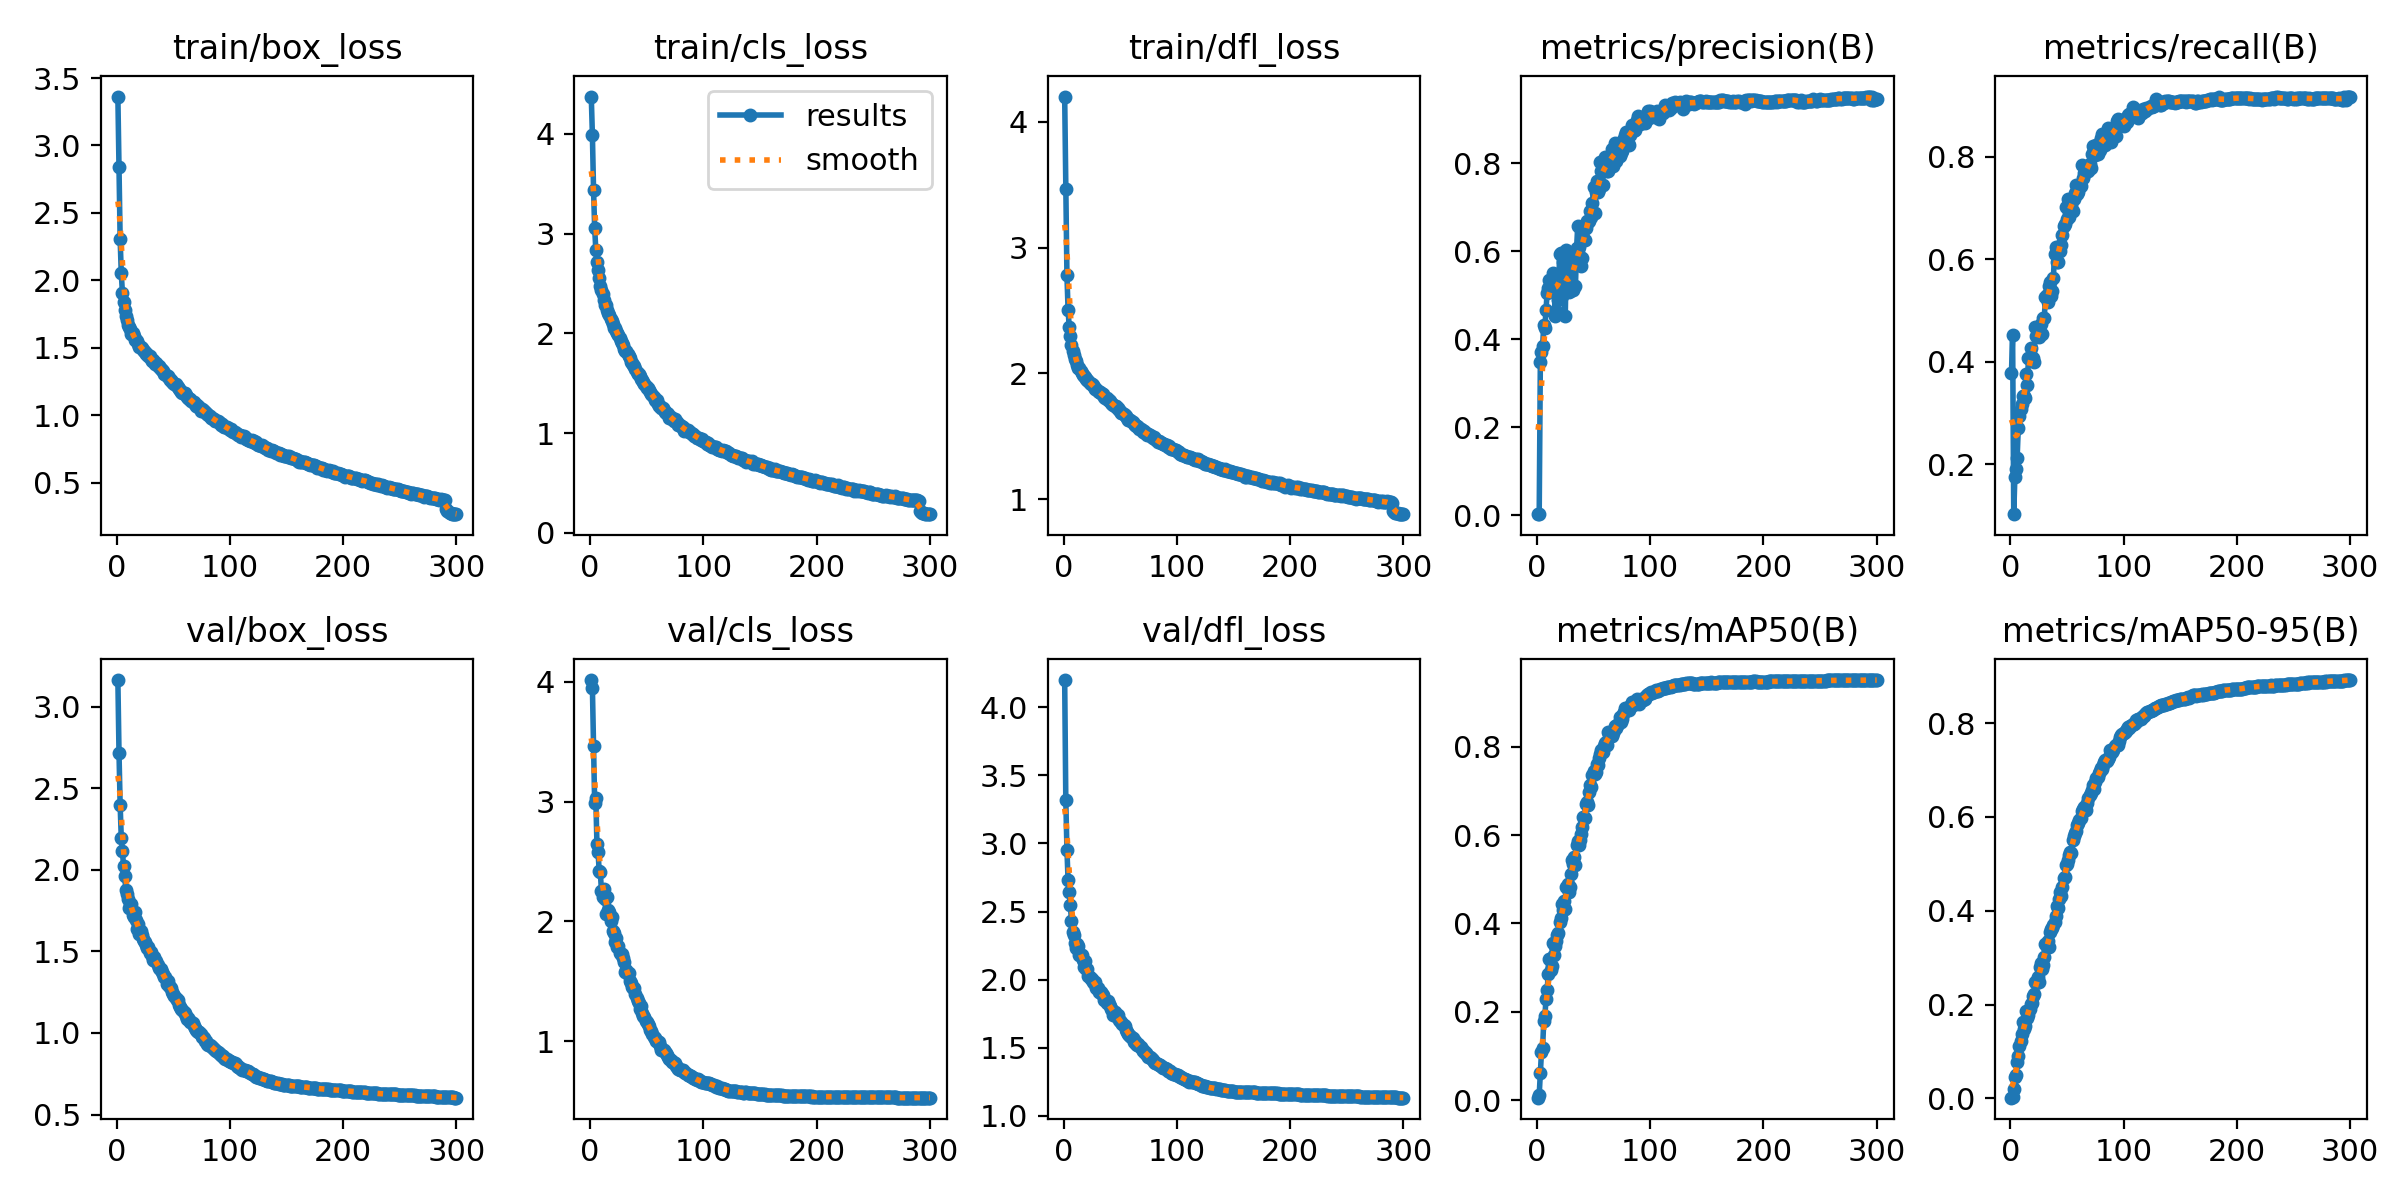

The table this chart was drawn from, first rows:
epoch, train/box_loss, train/cls_loss, train/dfl_loss, metrics/precision(B), metrics/recall(B), metrics/mAP50(B), metrics/mAP50-95(B), val/box_loss, val/cls_loss, val/dfl_loss, lr/pg0, lr/pg1, lr/pg2
1, 3.363, 4.373, 4.201, 0.0026, 0.3787, 0.00567, 0.00155, 3.164, 4.015, 4.2, 0.003327, 0.003327, 0.003327
2, 2.843, 3.985, 3.464, 0.00373, 0.4528, 0.01258, 0.00393, 2.717, 3.948, 3.317, 0.006638, 0.006638, 0.006638
3, 2.306, 3.441, 2.78, 0.3476, 0.1028, 0.06167, 0.02108, 2.399, 3.462, 2.954, 0.009927, 0.009927, 0.009927
4, 2.054, 3.055, 2.507, 0.3712, 0.1754, 0.1089, 0.04643, 2.196, 2.988, 2.729, 0.009901, 0.009901, 0.009901
5, 1.909, 2.839, 2.369, 0.3857, 0.1903, 0.1182, 0.04912, 2.119, 3.031, 2.643, 0.009868, 0.009868, 0.009868
6, 1.838, 2.719, 2.294, 0.432, 0.2122, 0.1782, 0.07718, 2.022, 2.647, 2.546, 0.009835, 0.009835, 0.009835
7, 1.779, 2.631, 2.229, 0.4269, 0.2703, 0.1903, 0.08948, 1.962, 2.578, 2.433, 0.009802, 0.009802, 0.009802
8, 1.735, 2.552, 2.178, 0.4667, 0.2946, 0.2283, 0.1119, 1.88, 2.418, 2.346, 0.009769, 0.009769, 0.009769
9, 1.703, 2.48, 2.143, 0.5059, 0.3081, 0.2502, 0.1218, 1.852, 2.409, 2.329, 0.009736, 0.009736, 0.009736
10, 1.673, 2.433, 2.112, 0.5168, 0.3169, 0.2862, 0.1378, 1.823, 2.253, 2.271, 0.009703, 0.009703, 0.009703
11, 1.652, 2.393, 2.096, 0.5357, 0.3342, 0.3196, 0.1627, 1.768, 2.208, 2.234, 0.00967, 0.00967, 0.00967
12, 1.64, 2.335, 2.07, 0.5169, 0.3326, 0.2954, 0.1473, 1.788, 2.272, 2.259, 0.009637, 0.009637, 0.009637
13, 1.605, 2.284, 2.043, 0.5304, 0.3295, 0.3034, 0.155, 1.793, 2.191, 2.244, 0.009604, 0.009604, 0.009604
14, 1.61, 2.284, 2.04, 0.5517, 0.3755, 0.3551, 0.1872, 1.721, 2.061, 2.177, 0.009571, 0.009571, 0.009571
15, 1.586, 2.23, 2.018, 0.5484, 0.3544, 0.3281, 0.1724, 1.713, 2.201, 2.179, 0.009538, 0.009538, 0.009538
16, 1.561, 2.201, 2.004, 0.4537, 0.4082, 0.3499, 0.178, 1.739, 2.098, 2.179, 0.009505, 0.009505, 0.009505
17, 1.558, 2.179, 1.99, 0.5302, 0.4051, 0.3613, 0.1897, 1.695, 2.079, 2.147, 0.009472, 0.009472, 0.009472
18, 1.55, 2.144, 1.979, 0.4619, 0.4263, 0.3744, 0.2008, 1.639, 2.007, 2.093, 0.009439, 0.009439, 0.009439
19, 1.526, 2.123, 1.972, 0.4894, 0.4074, 0.3779, 0.2041, 1.666, 2.041, 2.135, 0.009406, 0.009406, 0.009406
20, 1.508, 2.095, 1.958, 0.595, 0.4068, 0.4024, 0.2181, 1.609, 1.916, 2.081, 0.009373, 0.009373, 0.009373
21, 1.505, 2.059, 1.948, 0.597, 0.4002, 0.4127, 0.2227, 1.627, 1.905, 2.076, 0.00934, 0.00934, 0.00934
22, 1.499, 2.058, 1.94, 0.4995, 0.4679, 0.4442, 0.2482, 1.602, 1.831, 2.028, 0.009307, 0.009307, 0.009307
23, 1.485, 2.021, 1.922, 0.5747, 0.4506, 0.4309, 0.2451, 1.579, 1.864, 2.022, 0.009274, 0.009274, 0.009274
24, 1.474, 2.008, 1.917, 0.5724, 0.4612, 0.4519, 0.2596, 1.562, 1.783, 2.001, 0.009241, 0.009241, 0.009241
25, 1.472, 1.983, 1.914, 0.4524, 0.4476, 0.4322, 0.2474, 1.56, 1.792, 2.007, 0.009208, 0.009208, 0.009208
26, 1.457, 1.95, 1.906, 0.602, 0.4543, 0.4822, 0.2795, 1.537, 1.74, 1.986, 0.009175, 0.009175, 0.009175
27, 1.456, 1.927, 1.895, 0.5375, 0.4742, 0.4884, 0.2878, 1.524, 1.724, 1.977, 0.009142, 0.009142, 0.009142
28, 1.44, 1.899, 1.877, 0.5084, 0.4543, 0.4703, 0.2767, 1.527, 1.728, 1.981, 0.009109, 0.009109, 0.009109
29, 1.439, 1.885, 1.875, 0.5106, 0.4852, 0.4836, 0.284, 1.488, 1.695, 1.935, 0.009076, 0.009076, 0.009076
30, 1.419, 1.845, 1.863, 0.5227, 0.4864, 0.5127, 0.301, 1.498, 1.661, 1.939, 0.009043, 0.009043, 0.009043
31, 1.406, 1.825, 1.851, 0.5876, 0.527, 0.5429, 0.3293, 1.474, 1.581, 1.911, 0.00901, 0.00901, 0.00901
32, 1.41, 1.824, 1.851, 0.5132, 0.531, 0.5336, 0.3235, 1.448, 1.596, 1.906, 0.008977, 0.008977, 0.008977
33, 1.391, 1.79, 1.842, 0.5805, 0.5164, 0.5495, 0.335, 1.469, 1.562, 1.912, 0.008944, 0.008944, 0.008944
34, 1.383, 1.773, 1.835, 0.5224, 0.5483, 0.532, 0.3218, 1.442, 1.572, 1.898, 0.008911, 0.008911, 0.008911
35, 1.388, 1.755, 1.833, 0.6066, 0.5554, 0.5779, 0.3538, 1.442, 1.505, 1.884, 0.008878, 0.008878, 0.008878
36, 1.363, 1.711, 1.815, 0.6566, 0.5277, 0.5867, 0.3612, 1.418, 1.486, 1.853, 0.008845, 0.008845, 0.008845
37, 1.365, 1.7, 1.807, 0.6108, 0.5372, 0.5783, 0.3629, 1.397, 1.45, 1.846, 0.008812, 0.008812, 0.008812
38, 1.352, 1.685, 1.801, 0.5873, 0.5628, 0.5898, 0.3698, 1.391, 1.444, 1.829, 0.008779, 0.008779, 0.008779
39, 1.339, 1.671, 1.79, 0.5659, 0.6109, 0.6027, 0.3755, 1.394, 1.443, 1.84, 0.008746, 0.008746, 0.008746
40, 1.337, 1.646, 1.789, 0.5856, 0.6236, 0.6172, 0.3882, 1.375, 1.391, 1.817, 0.008713, 0.008713, 0.008713
41, 1.326, 1.612, 1.778, 0.6474, 0.5938, 0.6412, 0.4094, 1.364, 1.362, 1.81, 0.00868, 0.00868, 0.00868
42, 1.309, 1.588, 1.764, 0.6268, 0.595, 0.6394, 0.4062, 1.341, 1.338, 1.787, 0.008647, 0.008647, 0.008647
43, 1.305, 1.591, 1.755, 0.6534, 0.6196, 0.6693, 0.4253, 1.342, 1.323, 1.78, 0.008614, 0.008614, 0.008614
44, 1.292, 1.573, 1.751, 0.6691, 0.6157, 0.6743, 0.439, 1.3, 1.272, 1.74, 0.008581, 0.008581, 0.008581
45, 1.289, 1.546, 1.741, 0.6656, 0.6273, 0.6679, 0.4322, 1.316, 1.29, 1.765, 0.008548, 0.008548, 0.008548
46, 1.278, 1.529, 1.739, 0.6681, 0.6481, 0.6968, 0.451, 1.288, 1.239, 1.735, 0.008515, 0.008515, 0.008515
47, 1.263, 1.515, 1.721, 0.6924, 0.6657, 0.7136, 0.4695, 1.282, 1.212, 1.73, 0.008482, 0.008482, 0.008482
48, 1.259, 1.494, 1.721, 0.6778, 0.6684, 0.7081, 0.4718, 1.277, 1.204, 1.739, 0.008449, 0.008449, 0.008449
49, 1.245, 1.473, 1.712, 0.7094, 0.7022, 0.737, 0.4971, 1.253, 1.168, 1.706, 0.008416, 0.008416, 0.008416
50, 1.24, 1.449, 1.7, 0.7473, 0.6784, 0.7451, 0.5006, 1.24, 1.156, 1.698, 0.008383, 0.008383, 0.008383
51, 1.234, 1.448, 1.687, 0.6868, 0.7175, 0.7389, 0.509, 1.23, 1.139, 1.687, 0.00835, 0.00835, 0.00835
52, 1.232, 1.436, 1.685, 0.7355, 0.6822, 0.7436, 0.5185, 1.214, 1.123, 1.672, 0.008317, 0.008317, 0.008317
53, 1.22, 1.409, 1.676, 0.761, 0.697, 0.7608, 0.5262, 1.203, 1.097, 1.665, 0.008284, 0.008284, 0.008284
54, 1.21, 1.394, 1.671, 0.7358, 0.7051, 0.7583, 0.5226, 1.204, 1.089, 1.658, 0.008251, 0.008251, 0.008251
55, 1.195, 1.384, 1.657, 0.7411, 0.695, 0.7743, 0.5499, 1.172, 1.059, 1.629, 0.008218, 0.008218, 0.008218
56, 1.184, 1.358, 1.648, 0.8023, 0.7178, 0.7839, 0.5601, 1.161, 1.037, 1.619, 0.008185, 0.008185, 0.008185
57, 1.173, 1.336, 1.633, 0.7828, 0.73, 0.7927, 0.565, 1.149, 1.025, 1.602, 0.008152, 0.008152, 0.008152
58, 1.164, 1.324, 1.631, 0.7519, 0.7457, 0.7878, 0.5697, 1.14, 1.005, 1.594, 0.008119, 0.008119, 0.008119
59, 1.167, 1.329, 1.63, 0.7907, 0.7281, 0.802, 0.5826, 1.127, 0.9997, 1.585, 0.008086, 0.008086, 0.008086
60, 1.163, 1.296, 1.62, 0.8146, 0.7311, 0.8092, 0.5869, 1.123, 0.9892, 1.578, 0.008053, 0.008053, 0.008053
... 240 more rows
